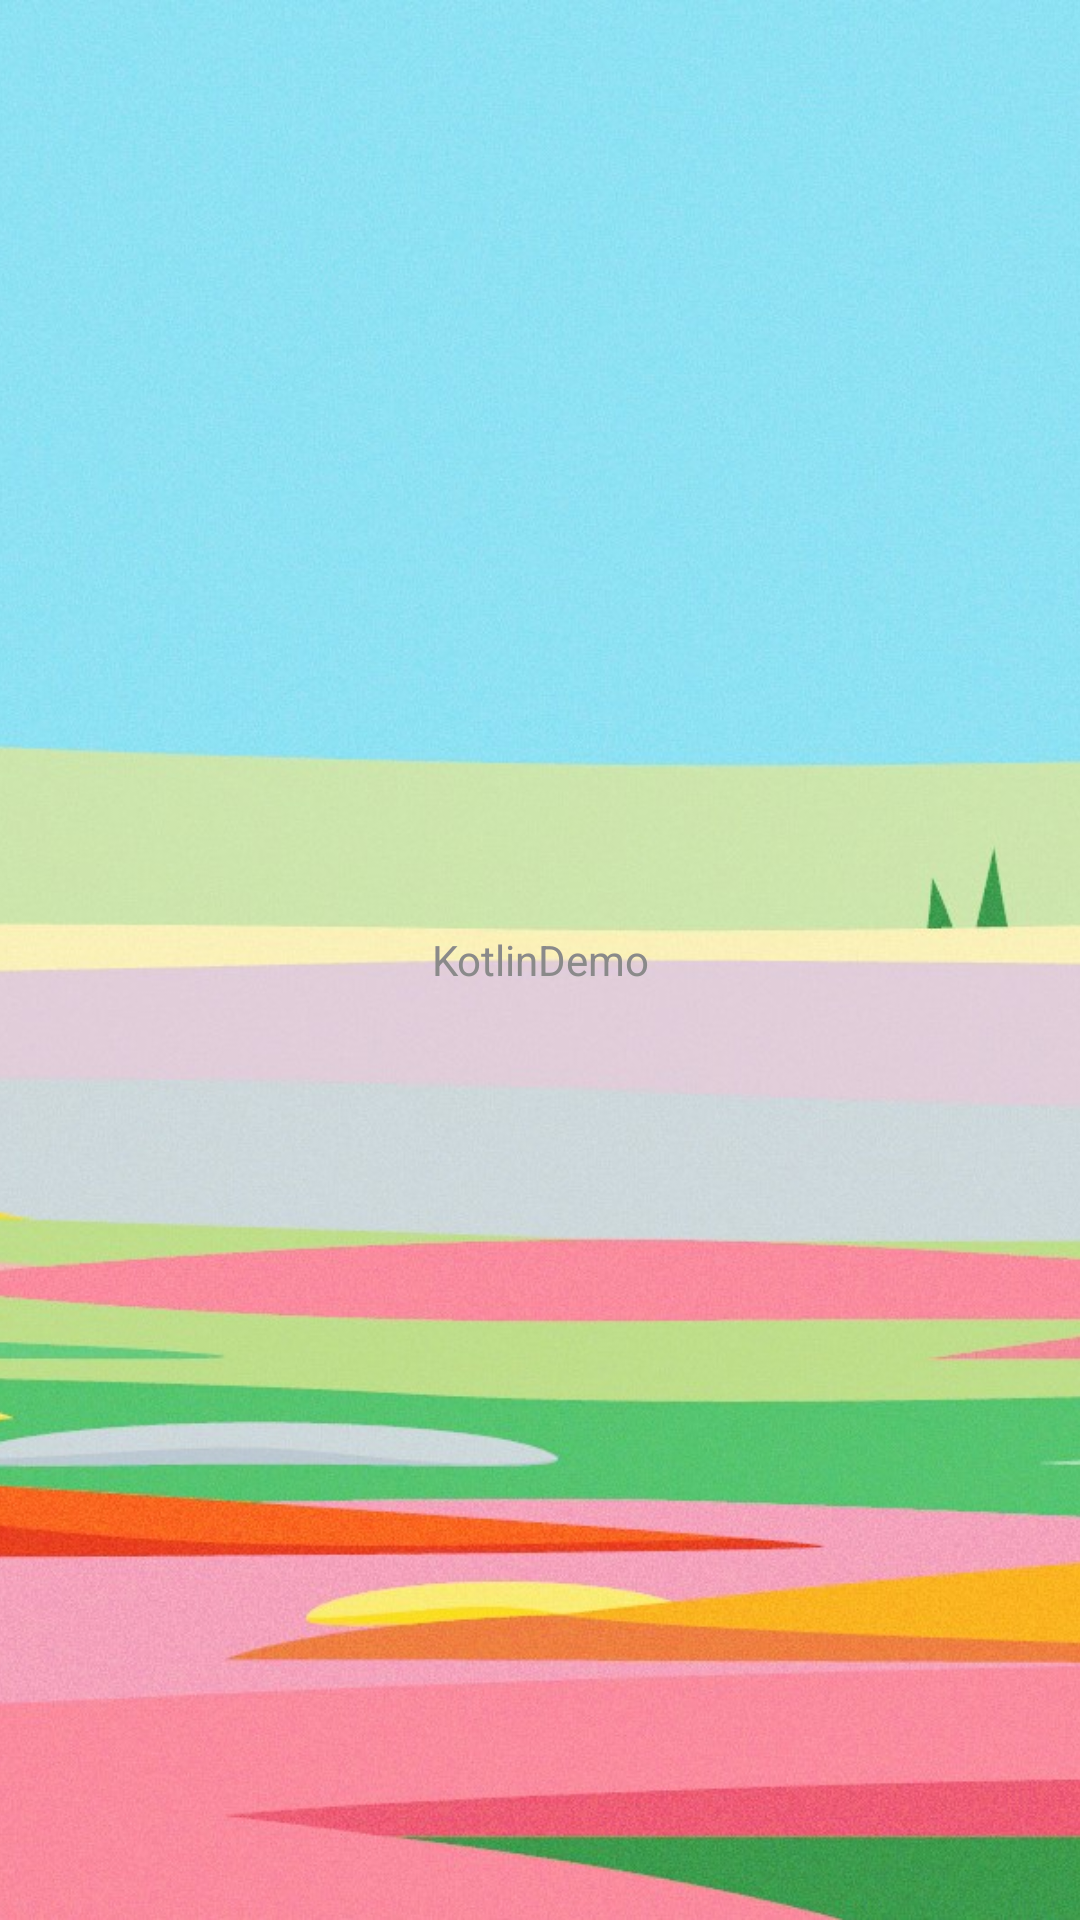

Reconstruct the res/layout file that produces this screen, plus the resources it refers to.
<!-- AndroidManifest.xml: application theme AppTheme -->
<!-- res/layout/activity_splash.xml -->
<?xml version="1.0" encoding="utf-8"?>
<RelativeLayout xmlns:android="http://schemas.android.com/apk/res/android"
    xmlns:tools="http://schemas.android.com/tools"
    android:layout_width="match_parent"
    android:layout_height="match_parent"
    tools:context=".ui.activity.SplashActivity">

    <ImageView
        android:id="@+id/ivHeader"
        android:layout_width="match_parent"
        android:layout_height="match_parent"
        android:scaleType="centerCrop"
        android:src="@mipmap/may" />

    <TextView
        android:id="@+id/tvHello"
        android:layout_width="match_parent"
        android:layout_height="match_parent"
        android:gravity="center"
        android:text="@string/app_name"
        android:textColor="@color/color_8a8a8a" />

</RelativeLayout>
<!-- resources referenced by this layout -->
<resources>
  <color name="color_8a8a8a">#8a8a8a</color>
  <!-- mipmap may: png bitmap (mipmap-xhdpi, 330690 bytes) -->
  <string name="app_name">KotlinDemo</string>
  <style name="AppTheme" parent="Theme.AppCompat.Light.NoActionBar">
          
          <item name="colorPrimary">@color/colorPrimary</item>
          <item name="colorPrimaryDark">@color/colorPrimaryDark</item>
          <item name="colorAccent">@color/colorAccent</item>
  
          <item name="colorControlNormal">@color/colorAccentAlpha</item>
  
  
  
  
  
  
      </style>
  <color name="colorPrimary">#03DAC5</color>
  <color name="colorPrimaryDark">#03DAC5</color>
  <color name="colorAccent">#03DAC5</color>
  <color name="colorAccentAlpha">#6603DAC5</color>
</resources>
